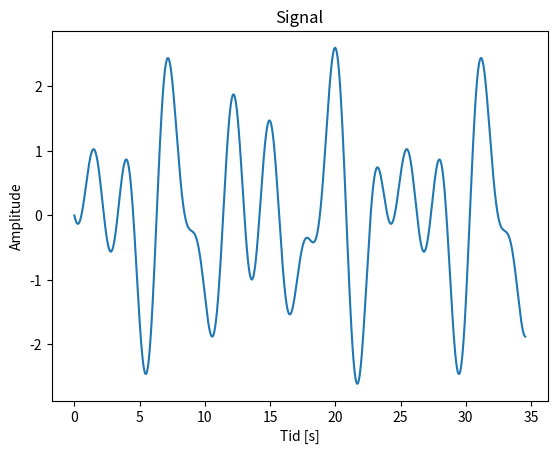

The matplotlib source for this figure: (Note: this script raises an exception after producing the figure.)
# -*- coding: utf-8 -*-
"""
Created on Thu May 11 09:42:06 2017

@author: Martin Kamp Dalgaard
"""

import numpy as np
import matplotlib.pyplot as plt

#==============================================================================
# Kapitel 2: Generering af signal
#==============================================================================

N = 2**15

x = np.linspace(0,11*np.pi,N)

def sig(x):
    return np.sin((np.pi/3.)*x) + np.sin((np.pi/2.)*x+2*np.pi/3.) + np.sin((3*np.pi/4.)*x+4*np.pi/3.)

plt.figure(1)
plt.plot(x,sig(x))
plt.xlabel("Tid [s]")
plt.ylabel("Amplitude")
plt.title("Signal")
plt.savefig("Figures/signal.png")

#==============================================================================
# Kapitel 2: Sampling af signal
#==============================================================================

rang = 11*np.pi
fs = 1

x2 = np.linspace(0,rang,fs*rang)
y2 = sig(x2)

plt.figure(2)
plt.plot(x2,y2)
plt.title(r"Signal, $f_s = \ %d$ Hz" %(fs))
plt.xlabel("Tid [s]")
plt.ylabel("Amplitude")
plt.savefig("Figures/signal_%dhz.png" %(fs))

#==============================================================================
# Kapitel 3: Algoritmer
#==============================================================================

def DFT(x,c):
    X = np.zeros(c,dtype=complex)
    for k in range(len(x)):
        a = 0+0*1j
        for n in range(c):
            a += x[n]*np.exp(-2*np.pi*1j*k*n/float(c))
            X[k] = a
    return X

def is_power2(num): # Checks if a number is a power of 2
	return num != 0 and ((num & (num - 1)) == 0)

def FFT(x):
    N_new = len(x)
    if is_power2(N_new) == False:
        raise ValueError("N skal vaere en potens af 2.")
    elif N_new == 2:
        return DFT(x,N_new) # Returnerer DFT naar data ikke kan deles mere op
    else:
        X_even = FFT(x[::2]) # Deler rekursivt input op - lige dele
        X_odd = FFT(x[1::2]) # Deler rekursivt input op - ulige dele
        factor = np.exp(-2j * np.pi * np.arange(N_new) / N_new) # Twiddlefaktor
        return np.concatenate([X_even + factor[:int(N_new / 2)] * X_odd,
                               X_even + factor[int(N_new / 2):] * X_odd])

#==============================================================================
# Kapitel 3: Frekvensanalyse
#==============================================================================

N = np.array([2**8,2**12,2**18])
fs = np.array([1,32])
fontsize = 13

fig = 3

def fft(x):
    return np.fft.fft(x)

def F(x):
    return np.abs(fft(x))/np.max(np.abs(fft(x)))

for f in range(len(fs)):
    for n in range(len(N)):
        plt.figure(fig)
        t = np.linspace(0,N[n]/float(fs[f]),N[n])
        bins = 2*np.pi*np.linspace(0,fs[f]/2.,N[n]/2.)
        S = F(sig(t))
        if f == 0:
            plt.figure(fig)
            plt.plot(bins,S[:len(S)/2])
            plt.title(r"N = %d, $f_s$ = %d Hz" %(N[n],fs[f]))
            plt.xlabel("Frekvens [rad / s]")
            plt.ylabel("Amplitude")
            plt.axis([0,np.pi,0,1])
            plt.savefig("Figures/freq_%dhz_N%d.png" %(fs[f],N[n]))
            fig += 1
        else:
            f = 1
            plt.figure(fig)
            plt.plot(bins[:len(bins)/16],S[:len(S)/32])
            plt.title(r"N = %d, $f_s$ = %d Hz" %(N[n],fs[f]))
            plt.xlabel("Frekvens [rad / s]")
            plt.ylabel("Amplitude")
            plt.axis([0,np.pi,0,1])
            plt.savefig("Figures/freq_%dhz_N%d.png" %(fs[f],N[n]))
            fig += 1
            if n == 2:
                plt.figure(fig)
                plt.plot(t[:1000],sig(t)[:1000])
                plt.title(r"Signal, $f_s$ = %d Hz" %(fs[f]))
                plt.xlabel("Tid [s]")
                plt.ylabel("Amplitude")
                plt.savefig("Figures/signal_%dhz.png" %(fs[f]))
                fig += 1

#==============================================================================
# Kapitel 4: Den ideelle amplituderespons
#==============================================================================

t = np.linspace(0,np.pi,10000)
Hd = np.zeros(len(t))

cut = np.pi/2 # Frekvens som ønskes frafiltreret
delta = np.pi/15 # Bredde af stopbåndet
cut1_rad = cut - delta # Første knækfrekvens
cut2_rad = cut + delta # Anden knækfrekvens

for i in range(len(t)):
    if cut1_rad >= t[i]:
        Hd[i] = 1

for i in range(len(t)):
    if t[i] >= cut2_rad:
        Hd[i] = 1

plt.figure(10)
plt.plot(t,Hd,label=r"$|H_d(e^{j\omega})|$")
plt.legend(loc = "upper left")
plt.axis([0,np.pi,0,2])
plt.axvline(cut1_rad, color="yellow") # Nedre knækfrekvens
plt.axvline(cut2_rad, color="yellow") # Øvre knækfrekvens
plt.axvline(np.pi/2, color="red") # Frekvens, der skal elimineres
plt.axvline(np.pi/3, color="green") # Frekvens, der skal beholdes
plt.axvline(3*np.pi/4, color="green") # Frekvens, der skal beholdes
plt.xlabel("Frekvens [rad / s]")
plt.ylabel("Amplitude")
plt.savefig("Figures/ideel_amp_respons.png")

#==============================================================================
# Kapitel 4: Design af filter
#==============================================================================

M = 50 # Orden
l = M+1 # Længde af filter

n = np.linspace(0,l,l+1)
x = np.linspace(-np.pi,np.pi,len(n))

def bs_rad(n,M,f1,f2): 
    h = np.zeros(len(n))
    for i in range(len(n)):
        if n[i] == M/2:
            h[i] = 1 - (f2 - f1)/np.pi
        else:
            h[i] = (np.sin(f1*(n[i] - M/2.)) / (np.pi*(n[i] - M/2.))) \
            - (np.sin(f2*(n[i] - M/2.)) / (np.pi*(n[i] - M/2.)))
    return h

def rect(n,M): # Det rektangulaere vindue
    w = np.zeros(len(n))
    for i in range(len(n)):
        if n[i] >= 0 and n[i] <= M:
            w[i] = 1
        else:
            w[i] = 0
    return w, "det rektangulaere vindue", "rekt"

def ha(n,M,a): # Hann-vindue, hvis a = 0.5. Hamming-vindue, hvis a = 0.54.
    w = np.zeros(len(n))
    for i in range(len(n)):
        if n[i] >= 0 and n[i] <= M:
            w[i] = a - (1 - a)*np.cos((2*np.pi*n[i])/M)
        else:
            w[i] = 0
    if a == 0.5:
        return w, "Hann-vinduet", "Hann"
    else:
        return w, "Hamming-vinduet", "Hamming"

def blackman(n,M): # Blackman-vinduet
    w = np.zeros(len(n))
    for i in range(len(n)):
        if n[i] >= 0 and n[i] <= M:
            w[i] = 0.42 - 0.5*np.cos((2*np.pi*n[i])/M) + 0.8*np.cos((4*np.pi*n[i])/M)
        else:
            w[i] = 0
    return w, "Blackman-vinduet", "Blackman"

w, s, q = ha(n,M,0.54)

plt.figure(11)
plt.stem(n,w)
plt.title("%s, M = %d" %(s, M))
plt.axis([0,52,0,1.1])
plt.xlabel(r"$n$")
plt.ylabel(r"$w[n]$")
plt.savefig("Figures/%s_%d.png" %(q, M))

#==============================================================================
# Kapitel 4: Amplituderespons for filteret
#==============================================================================

M2 = 50 # Orden
l2 = M2+1 # Længde af filter

n2 = np.linspace(0,l2,l2+1)
x2 = np.linspace(-np.pi,np.pi,len(n2))

w2, s2, q2 = rect(n2,M2) # Det rektangulære vindue
hd2 = bs_rad(n2,M2,cut1_rad,cut2_rad) # Ideel impulsrespons

h2 = hd2 * w2 # Den faktiske impulsrespons

H2 = np.abs(np.fft.fft(h2))

plt.figure(12)
plt.plot(x2, H2)
plt.axis([0,np.pi,0,2])
plt.title("Amplituderespons, %s, M = %d" %(s2, M2))
plt.xlabel("Frekvens [rad / s]")
plt.ylabel("Amplitude")
plt.axvline(cut1_rad, color="yellow")
plt.axvline(cut2_rad, color="yellow")
plt.axvline(np.pi/2, color="red")
plt.axvline((np.pi/3), color="green")
plt.axvline(3*np.pi/4, color="green")
plt.savefig("Figures/Filter_%s_%d.png" %(q2,M2))

M3 = 100 # Orden
l3 = M3+1 # Længde af filter

n3 = np.linspace(0,l3,l3+1)
x3 = np.linspace(-np.pi,np.pi,len(n3))

w3, s3, q3 = rect(n3,M3) # Det rektangulære vindue
hd3 = bs_rad(n3,M3,cut1_rad,cut2_rad) # Ideel impulsrespons

h3 = hd3 * w3 # Den faktiske impulsrespons

H3 = np.abs(np.fft.fft(h3))

plt.figure(13)
plt.plot(x3, H3)
plt.axis([0,np.pi,0,2])
plt.title("Amplituderespons, %s, M = %d" %(s3, M3))
plt.xlabel("Frekvens [rad / s]")
plt.ylabel("Amplitude")
plt.axvline(cut1_rad, color="yellow")
plt.axvline(cut2_rad, color="yellow")
plt.axvline(np.pi/2, color="red")
plt.axvline((np.pi/3), color="green")
plt.axvline(3*np.pi/4, color="green")
plt.savefig("Figures/Filter_%s_%d.png" %(q3,M3))

M4 = 92 # Orden
l4 = M4+1 # Længde af filter

n4 = np.linspace(0,l4,l4+1)
x4 = np.linspace(-np.pi,np.pi,len(n4))

w4, s4, q4 = ha(n4,M4,0.54) # Hamming-vinduet
hd4 = bs_rad(n4,M4,cut1_rad,cut2_rad) # Ideel impulsrespons

h4 = hd4 * w4 # Den faktiske impulsrespons

H4 = np.abs(np.fft.fft(h4))

plt.figure(14)
plt.plot(x4, H4)
plt.axis([0,np.pi,0,2])
plt.title("Amplituderespons, %s, M = %d" %(s4, M4))
plt.xlabel("Frekvens [rad / s]")
plt.ylabel("Amplitude")
plt.axvline(cut1_rad, color="yellow")
plt.axvline(cut2_rad, color="yellow")
plt.axvline(np.pi/2, color="red")
plt.axvline((np.pi/3), color="green")
plt.axvline(3*np.pi/4, color="green")
plt.savefig("Figures/Filter_%s_%d.png" %(q4,M4))

#==============================================================================
# Filtrering af signal
#==============================================================================

def bs_hz(n,M,f1,f2): # Ideel impulsrespons for båndstopfilteret i hertz
    h = np.zeros(len(n))
    for i in range(len(n)):
        if n[i] == M/2:
            h[i] = 1-2*(f2 - f1)
        else:
            h[i] = (1 / (np.pi*(n[i] - M/2.)))*(np.sin(f1*2*np.pi*(n[i] - M/2.)) \
            - (np.sin(f2*2*np.pi*(n[i] - M/2.))))
    return h

cut = np.pi/2 # Frekvens som ønskes frafiltreret
delta = np.pi/15 # Bredde af stopbåndet
cut1_hz = (cut - delta)/(2*np.pi) # Første knækfrekvens
cut2_hz = (cut + delta)/(2*np.pi) # Anden knækfrekvens

M = 92 # Orden af filter

t = np.arange(M) # Samplingstidspunkter

w, q, s = ha(t,M,0.54) # Vindue
hd = bs_hz(t,M,cut1_hz,cut2_hz) # Båndstopfilter
h = hd*w

bins = np.linspace(0,np.pi,M/2)
s = sig(t) # Sampling af signal
s_ideal = s - np.sin(t*np.pi/2+2*np.pi/3)

sf = np.convolve(s,h) # Filtrering af signal gennem foldning
SF = F(s)*F(h)

plt.figure(15)
plt.plot(bins,SF[:len(SF)/2])
plt.title("Frekvensspektrum af filtreret signal")
plt.xlabel("Frekvens [rad / s]")
plt.ylabel("Amplitude")
plt.savefig("Figures/freq_filt_signal.png")

plt.figure(16)
plt.plot(t,s_ideal,label = "Det ideelle signal")
plt.plot(t,sf[M/2:len(sf)-M/2+1], label = "Det filtrerede signal")
plt.legend(loc = "upper right")
plt.xlabel("Tid [s]")
plt.ylabel("Amplitude")
plt.savefig("Figures/signal_compare.png")